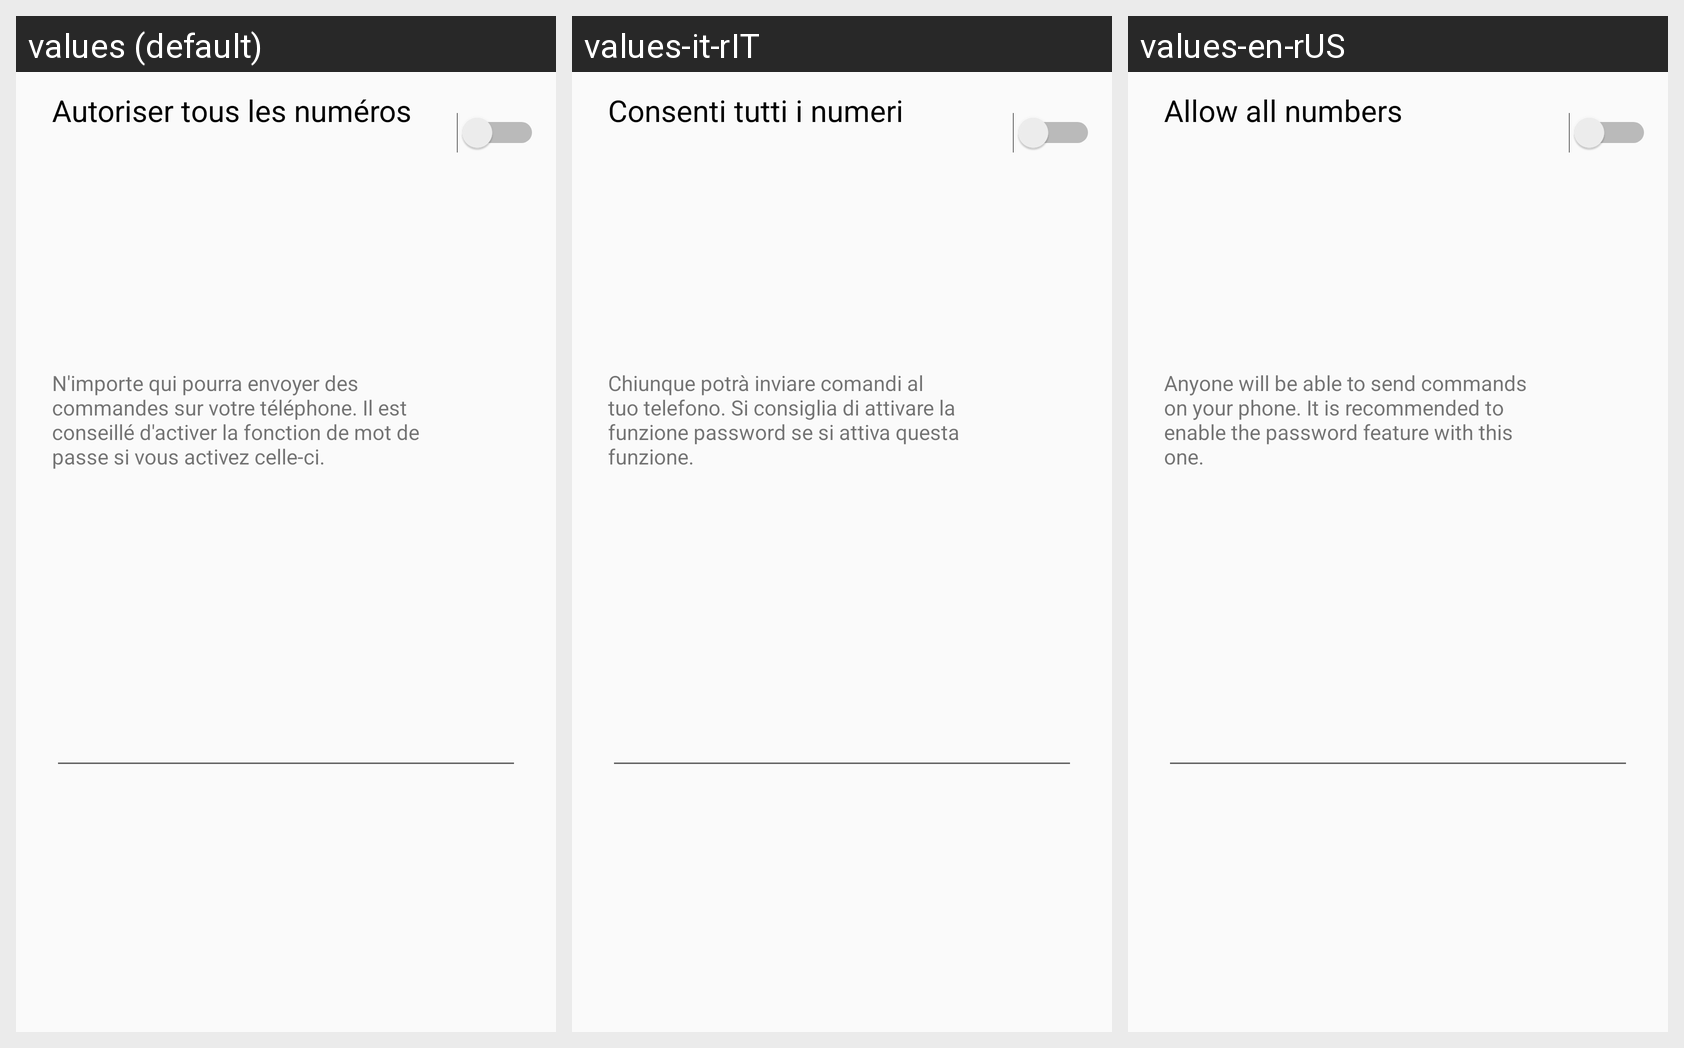

Here is an Android app screen in its default locale and in the app's own translations. Write out the translated-string differences for the strings that appear on this screen.
Android screen res/layout/listitem_settings.xml rendered under 3 locales, left to right: values (default), values-it-rIT, values-en-rUS. Device: Nexus 5 (rendered at 1080×1920; each locale shown at half size, 540×960, under a caption strip naming it); theme AppTheme.
Strings drawn on this screen, with the default value and each locale's value (text and hints the layout hard-codes, and strings that could not be matched under every locale, appear in the picture but are not listed):

setting_everyone_allowed_title
  values: Autoriser tous les numéros
  values-it-rIT: Consenti tutti i numeri
  values-en-rUS: Allow all numbers

setting_everyone_allowed_description
  values: N'importe qui pourra envoyer des commandes sur votre téléphone. Il est conseillé d'activer la fonction de mot de passe si vous activez celle-ci.
  values-it-rIT: Chiunque potrà inviare comandi al tuo telefono. Si consiglia di attivare la funzione password se si attiva questa funzione.
  values-en-rUS: Anyone will be able to send commands on your phone. It is recommended to enable the password feature with this one.
